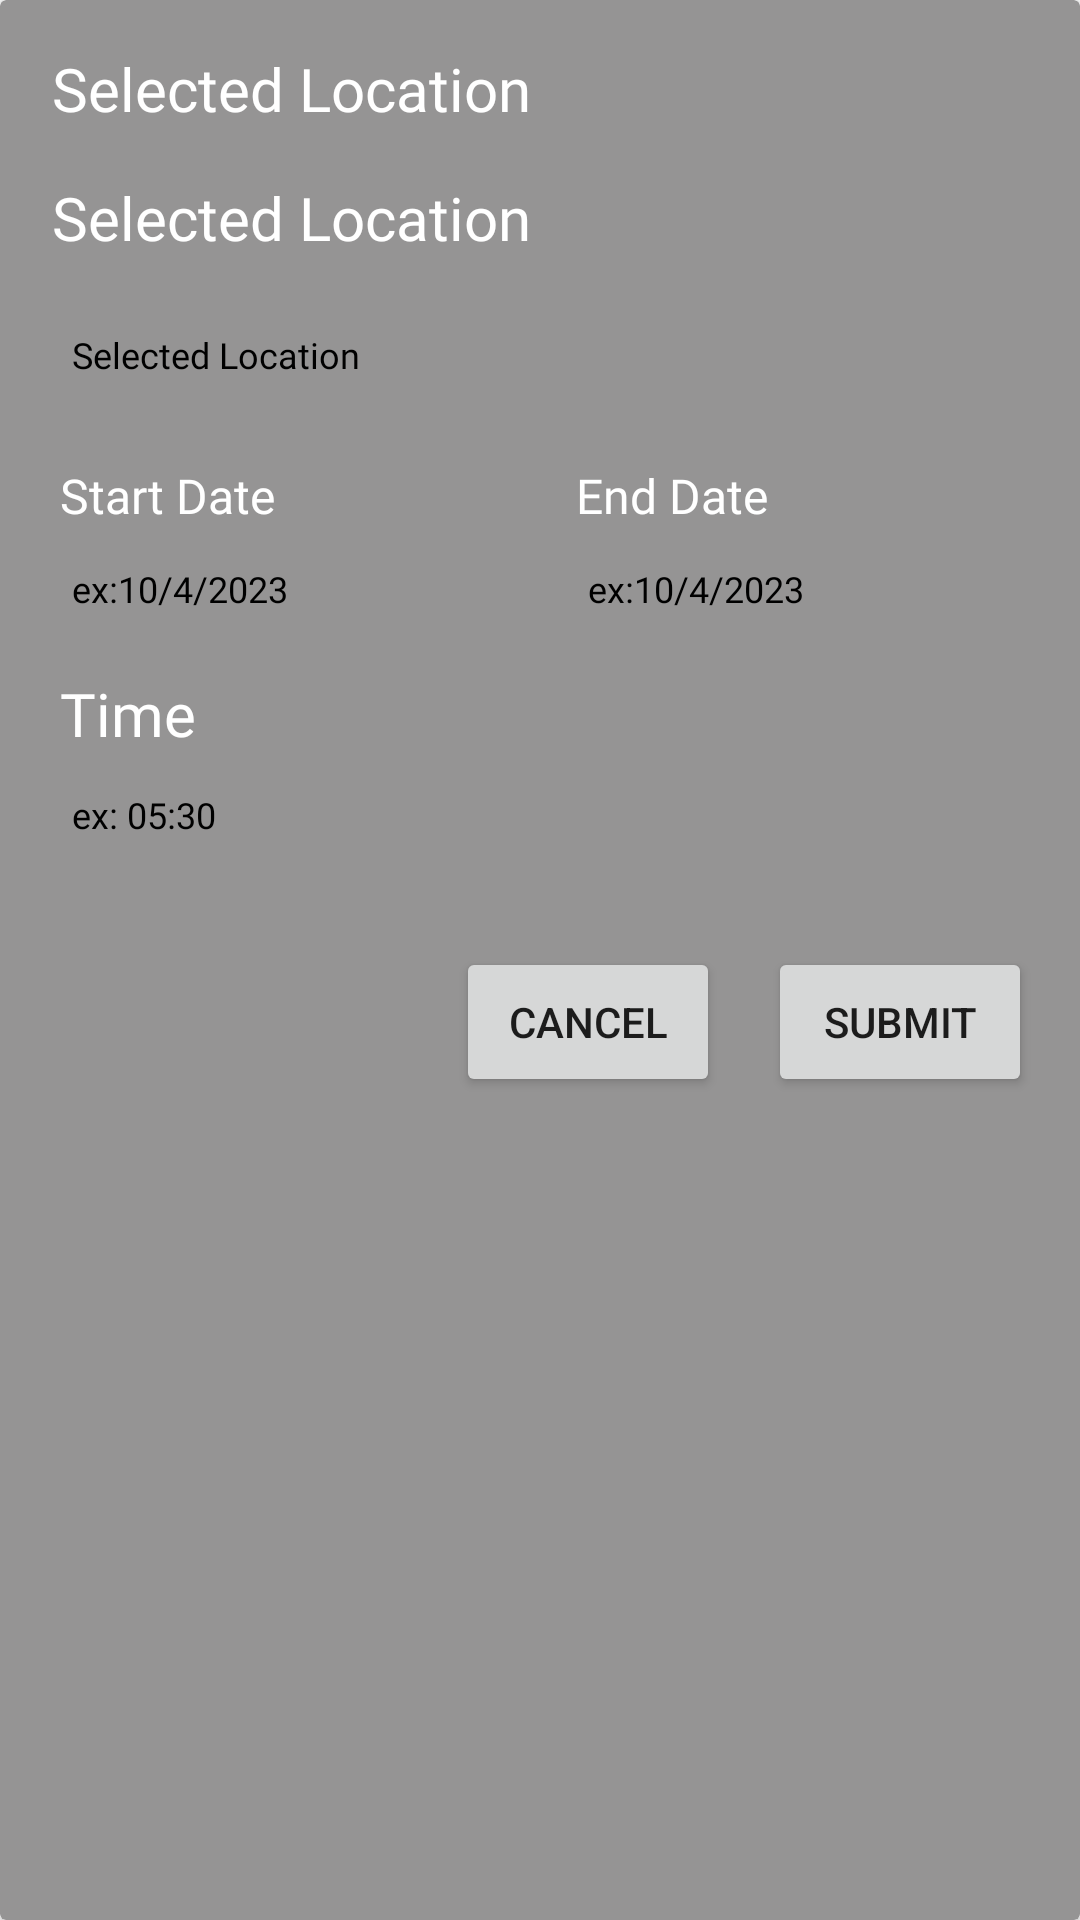

Here is an Android app screen rendered from its layout file. Give the layout XML and the strings, colors and styles it references.
<!-- AndroidManifest.xml: application theme Theme.WeatherApplication -->
<!-- res/layout/fragment_add_new_alert.xml -->
<?xml version="1.0" encoding="utf-8"?>
<androidx.cardview.widget.CardView xmlns:android="http://schemas.android.com/apk/res/android"
    xmlns:app="http://schemas.android.com/apk/res-auto"
    xmlns:tools="http://schemas.android.com/tools"
    android:layout_width="match_parent"
    android:layout_height="wrap_content"
    android:backgroundTint="@color/custom_grey"
    tools:context=".alert.view.AddNewAlertFragment">

    <androidx.constraintlayout.widget.ConstraintLayout
        android:layout_width="match_parent"
        android:layout_height="match_parent">

        <TextView
            android:id="@+id/textView4"
            android:layout_width="wrap_content"
            android:layout_height="wrap_content"
            android:layout_margin="16dp"
            android:fontFamily="@font/merriweathersans_bold"
            android:text="@string/selected_location"
            android:textColor="@color/white"
            android:textSize="20sp"
            app:layout_constraintEnd_toStartOf="@+id/setAlertLocBtn"
            app:layout_constraintHorizontal_bias="0.012"
            app:layout_constraintStart_toStartOf="parent"
            app:layout_constraintTop_toTopOf="parent" />

        <Button
            android:id="@+id/setAlertLocBtn"
            android:layout_width="30dp"
            android:layout_height="30dp"
            android:layout_margin="16dp"
            android:background="@drawable/baseline_add_location_alt_24"
            app:layout_constraintEnd_toEndOf="parent"
            app:layout_constraintTop_toTopOf="parent"
            tools:ignore="TouchTargetSizeCheck,SpeakableTextPresentCheck,SpeakableTextPresentCheck" />

        <TextView
            android:id="@+id/tvSelectedAlertLoc"
            android:layout_width="0dp"
            android:layout_height="wrap_content"
            android:layout_margin="16dp"
            android:background="@drawable/text_border"
            android:fontFamily="@font/merriweathersans_bold"
            android:hint="@string/selected_location"
            android:padding="8dp"
            android:textColor="@color/black"
            android:textColorHint="@color/black"
            android:textSize="12sp"
            app:layout_constraintEnd_toEndOf="parent"
            app:layout_constraintHorizontal_bias="0.0"
            app:layout_constraintStart_toStartOf="parent"
            app:layout_constraintTop_toBottomOf="@+id/textView9" />

        <TextView
            android:id="@+id/textView9"
            android:layout_width="wrap_content"
            android:layout_height="wrap_content"
            android:layout_margin="16dp"
            android:fontFamily="@font/merriweathersans_bold"
            android:text="@string/selected_location"
            android:textColor="@color/white"
            android:textSize="20sp"
            app:layout_constraintEnd_toEndOf="@+id/textView4"
            app:layout_constraintStart_toStartOf="@+id/textView4"
            app:layout_constraintTop_toBottomOf="@+id/textView4" />

        <LinearLayout
            android:id="@+id/linearLayout4"
            android:layout_width="0dp"
            android:layout_height="wrap_content"
            android:layout_marginStart="16dp"
            android:layout_marginTop="16dp"
            android:layout_marginEnd="16dp"
            android:orientation="horizontal"
            android:weightSum="2"
            app:layout_constraintEnd_toEndOf="parent"
            app:layout_constraintStart_toStartOf="parent"
            app:layout_constraintTop_toBottomOf="@+id/tvSelectedAlertLoc">


            <LinearLayout
                android:layout_width="match_parent"
                android:layout_height="wrap_content"
                android:layout_marginEnd="8dp"
                android:layout_weight="1"
                android:orientation="vertical">

                <TextView
                    android:id="@+id/textView20"
                    android:layout_width="wrap_content"
                    android:layout_height="wrap_content"
                    android:layout_weight="1"
                    android:fontFamily="@font/merriweathersans_bold"
                    android:padding="4dp"
                    android:text="@string/StartDate"
                    android:textColor="@color/white"
                    android:textSize="16sp" />

                <TextView
                    android:id="@+id/tvAlertStartDate"
                    android:layout_width="match_parent"
                    android:layout_height="wrap_content"
                    android:layout_weight="1"
                    android:background="@drawable/text_border"
                    android:fontFamily="@font/merriweathersans_bold"
                    android:hint="@string/exampleDate"
                    android:padding="8dp"
                    android:textColor="@color/black"
                    android:textColorHint="@color/black"
                    android:textSize="12sp" />
            </LinearLayout>

            <LinearLayout
                android:layout_width="match_parent"
                android:layout_height="wrap_content"
                android:layout_marginStart="8dp"
                android:layout_weight="1"
                android:orientation="vertical">

                <TextView
                    android:id="@+id/textView21"
                    android:layout_width="wrap_content"
                    android:layout_height="wrap_content"
                    android:layout_weight="1"
                    android:fontFamily="@font/merriweathersans_bold"
                    android:padding="4dp"
                    android:text="@string/EndDate"
                    android:textColor="@color/white"
                    android:textSize="16sp" />

                <TextView
                    android:id="@+id/tvAlertEndDate"
                    android:layout_width="match_parent"
                    android:layout_height="wrap_content"
                    android:layout_weight="1"
                    android:background="@drawable/text_border"
                    android:fontFamily="@font/merriweathersans_bold"
                    android:hint="@string/exampleDate"
                    android:padding="8dp"
                    android:textColor="@color/white"
                    android:textColorHint="@color/black"
                    android:textSize="12sp" />
            </LinearLayout>

        </LinearLayout>

        <LinearLayout
            android:id="@+id/linearLayout5"
            android:layout_width="0dp"
            android:layout_height="wrap_content"
            android:layout_marginStart="16dp"
            android:layout_marginTop="8dp"
            android:layout_marginEnd="16dp"
            android:orientation="vertical"
            app:layout_constraintEnd_toEndOf="parent"
            app:layout_constraintStart_toStartOf="parent"
            app:layout_constraintTop_toBottomOf="@+id/linearLayout4">

            <TextView
                android:id="@+id/textView25"
                android:layout_width="wrap_content"
                android:layout_height="wrap_content"
                android:layout_weight="1"
                android:fontFamily="@font/merriweathersans_bold"
                android:padding="4dp"
                android:text="@string/time"
                android:textColor="@color/white"
                android:textSize="20sp" />

            <TextView
                android:id="@+id/tvAlertTime"
                android:layout_width="match_parent"
                android:layout_height="wrap_content"
                android:layout_weight="1"
                android:background="@drawable/text_border"
                android:fontFamily="@font/merriweathersans_bold"
                android:hint="@string/exampleTime"
                android:padding="8dp"
                android:textColor="@color/black"
                android:textColorHint="@color/black"
                android:textSize="12sp" />
        </LinearLayout>

        <Button
            android:id="@+id/alertSubmitBtn"
            android:layout_width="wrap_content"
            android:layout_height="50dp"
            android:layout_margin="16dp"
            android:layout_marginEnd="40dp"
            android:text="@string/submit"
            app:cornerRadius="20dp"
            app:layout_constraintBottom_toBottomOf="parent"
            app:layout_constraintEnd_toEndOf="parent"
            app:layout_constraintTop_toBottomOf="@+id/linearLayout5"
            app:layout_constraintVertical_bias="0.044" />

        <Button
            android:id="@+id/alertCancelBtn"
            android:layout_width="wrap_content"
            android:layout_height="50dp"
            android:layout_margin="16dp"
            android:layout_marginEnd="16dp"
            android:text="@string/cancel"
            app:cornerRadius="20dp"
            app:layout_constraintBottom_toBottomOf="@+id/alertSubmitBtn"
            app:layout_constraintEnd_toStartOf="@+id/alertSubmitBtn"
            app:layout_constraintTop_toTopOf="@+id/alertSubmitBtn" />
    </androidx.constraintlayout.widget.ConstraintLayout>
</androidx.cardview.widget.CardView>
<!-- resources referenced by this layout -->
<resources>
  <color name="black">#FF000000</color>
  <color name="custom_grey">#959494</color>
  <color name="white">#FFFFFFFF</color>
  <string name="EndDate">End Date</string>
  <string name="StartDate">Start Date</string>
  <string name="cancel">Cancel</string>
  <string name="exampleDate">ex:10/4/2023</string>
  <string name="exampleTime">ex: 05:30</string>
  <string name="selected_location">Selected Location</string>
  <string name="submit">Submit</string>
  <string name="time">Time</string>
  <style name="Theme.WeatherApplication" parent="Theme.MaterialComponents.DayNight.NoActionBar">
          
          <item name="colorPrimary">@color/black</item>
          <item name="colorPrimaryVariant">@color/purple_700</item>
          <item name="colorOnPrimary">@color/white</item>
          
          <item name="colorSecondary">@color/teal_200</item>
          <item name="colorSecondaryVariant">@color/teal_700</item>
          <item name="colorOnSecondary">@color/white</item>
          
          <item name="android:statusBarColor">?attr/colorPrimaryVariant</item>
          
      </style>
  <color name="purple_700">#FF3700B3</color>
  <color name="teal_200">#FF03DAC5</color>
  <color name="teal_700">#FF018786</color>
</resources>
